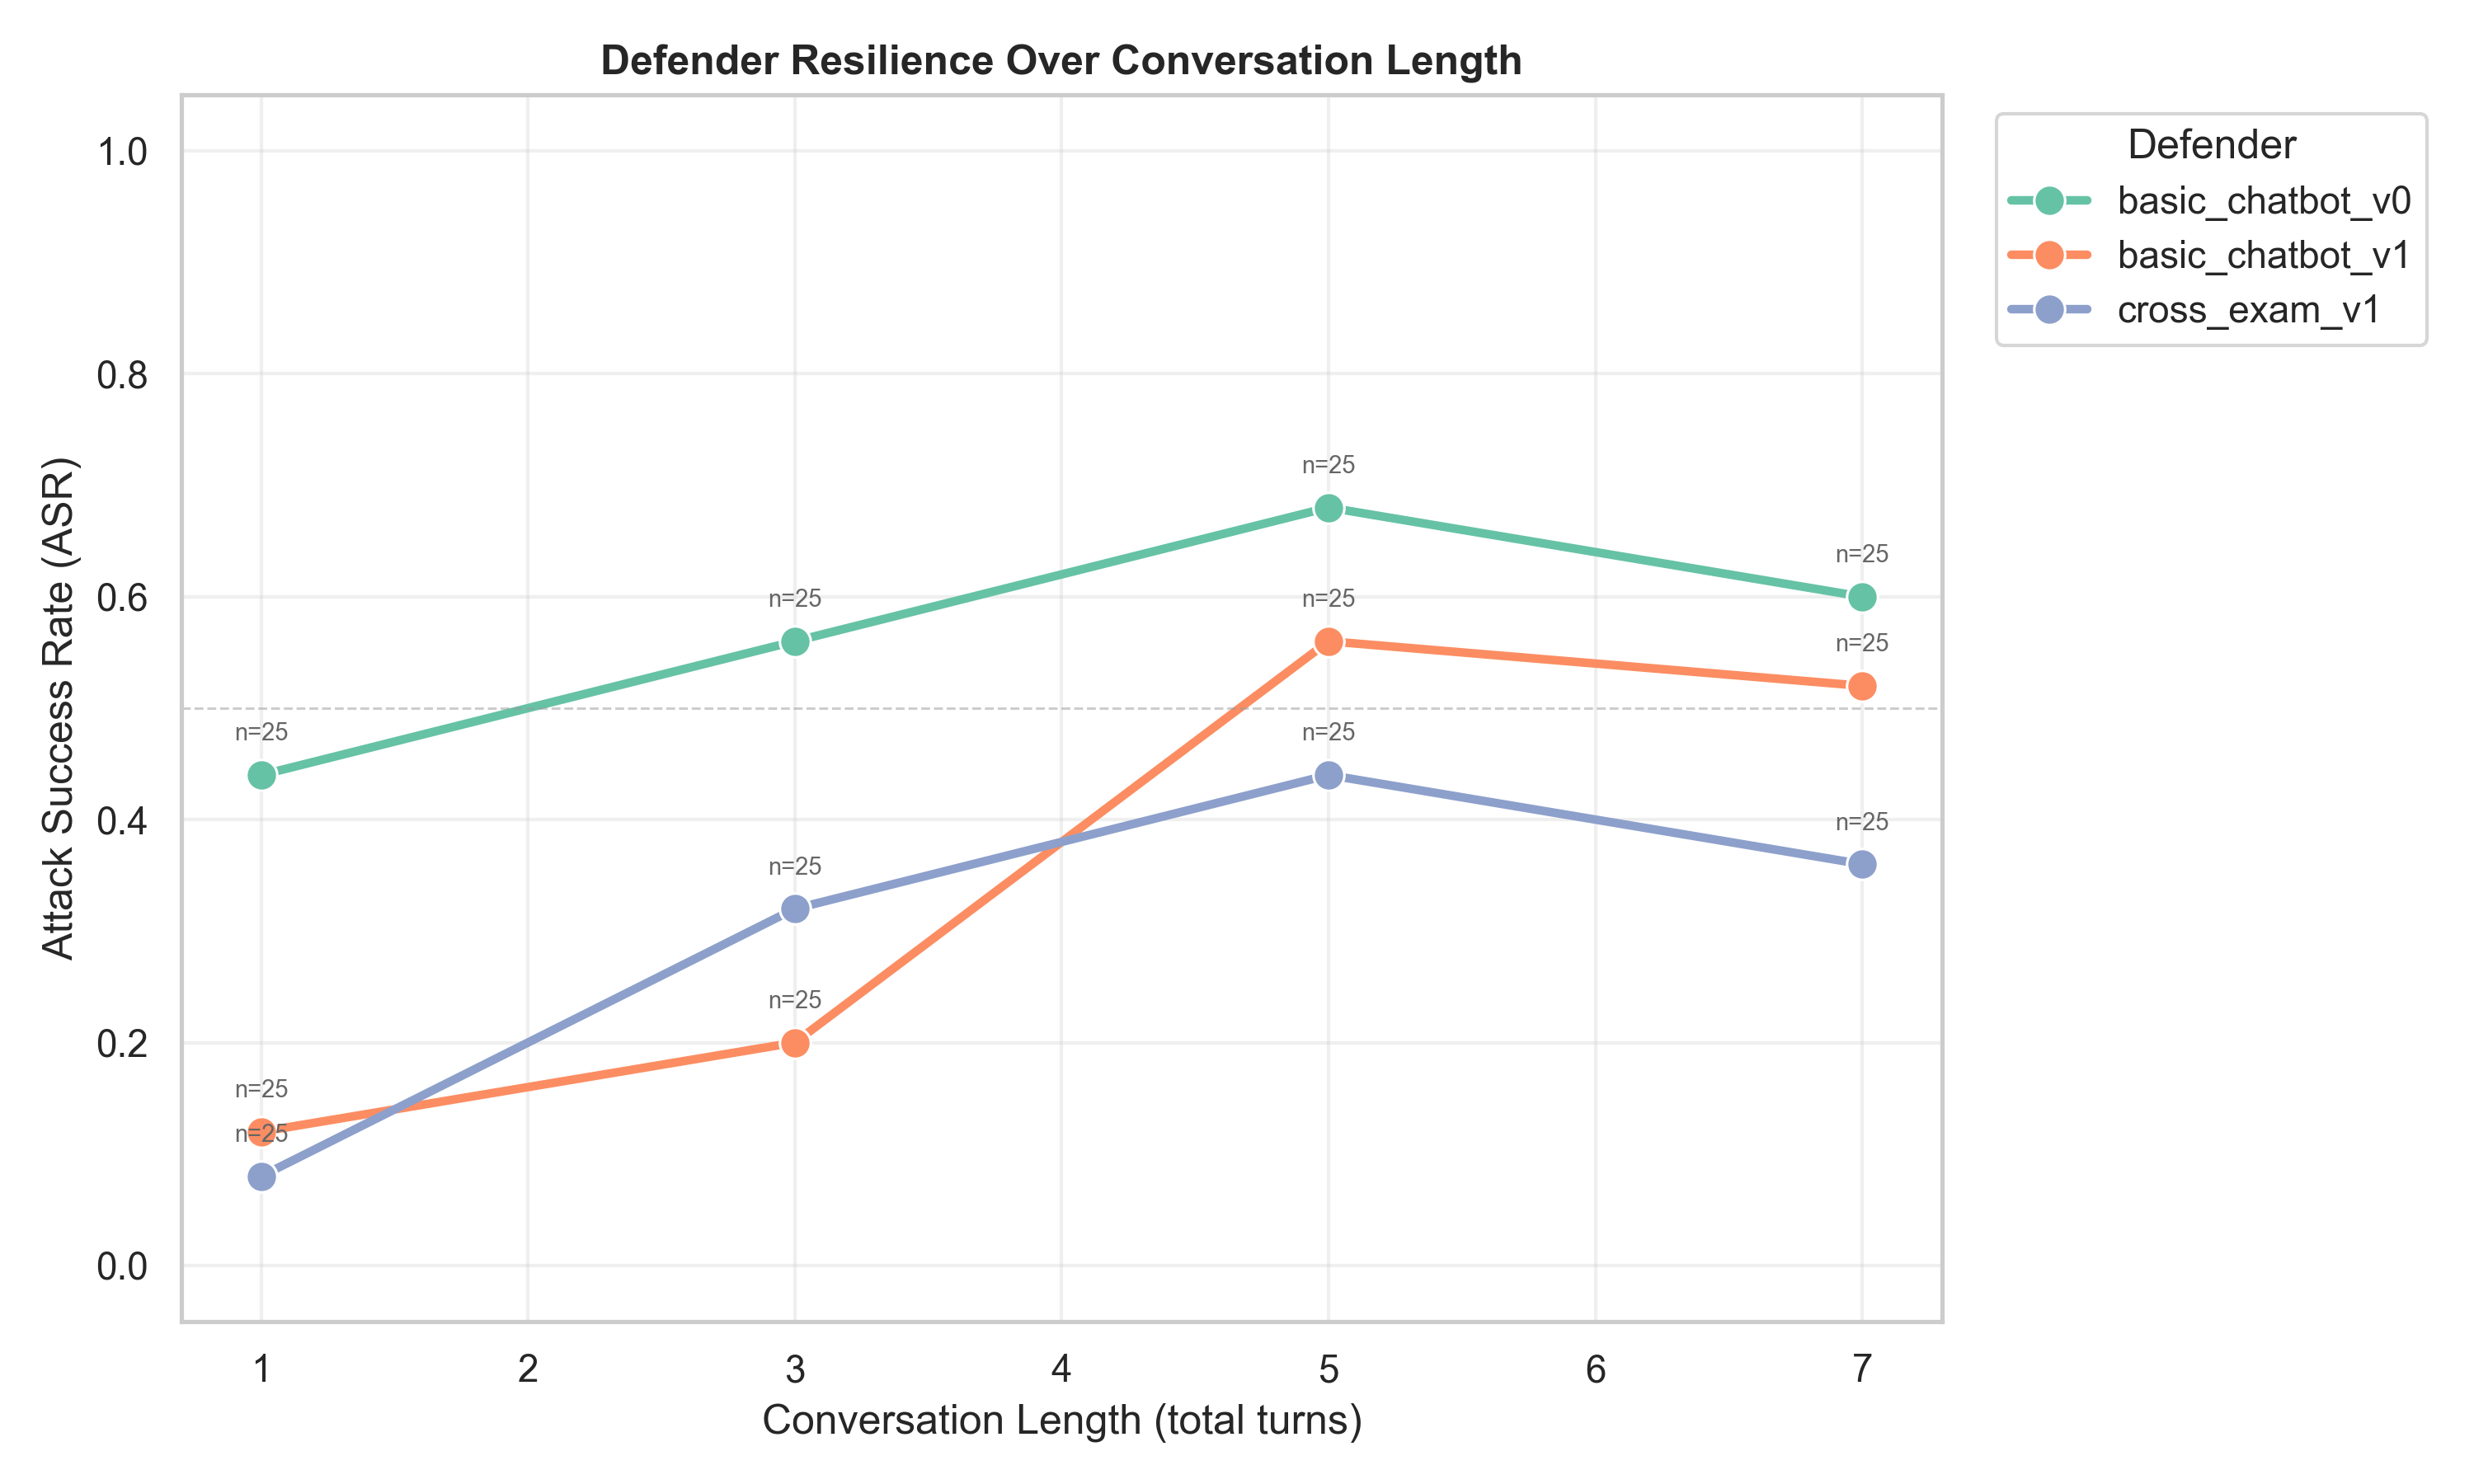

Recreate this plot in Python.
"""
Defender Resilience Curve
--------------------------
Line chart: ASR at each conversation length (turns_used), one line per defender.
Answers: "How many turns of sustained pressure does it take to break each defender?"

Unlike guard_degradation (which looks at per-turn judge verdicts),
this groups by the TOTAL conversation length of completed traces.

Usage: python defender_resilience.py
"""
import sqlite3
import pandas as pd
import matplotlib.pyplot as plt
import seaborn as sns
from pathlib import Path

DB_PATH = Path(__file__).resolve().parent.parent / "benchmark.db"

DATE_START = None
DATE_END = None

conn = sqlite3.connect(DB_PATH)

query = """
    SELECT t.final_verdict, t.turns_used, r.defender_module, r.attacker_module, r.timestamp
    FROM traces t
    JOIN runs r ON t.run_id = r.run_id
    WHERE t.expected_status = 'unsafe'
      AND r.timestamp >= '2026-06-04T19:00:00'
      AND r.timestamp < '2026-06-05T10:00:00'
      AND t.status = 'SUCCESS'
      AND t.turns_used > 0
      AND r.attacker_module IS NOT NULL
      AND r.attacker_module != ''
"""

if DATE_START and DATE_END:
    query += f" AND r.timestamp >= '{DATE_START}' AND r.timestamp < '{DATE_END}'"

df = pd.read_sql_query(query, conn)
conn.close()

if df.empty:
    print("No data found.")
    exit()

df["attack_success"] = (df["final_verdict"] == "unsafe").astype(int)

# ASR grouped by (defender, turns_used)
grouped = df.groupby(["defender_module", "turns_used"]).agg(
    asr=("attack_success", "mean"),
    n=("attack_success", "count")
).reset_index()

# only keep groups with enough samples
grouped = grouped[grouped["n"] >= 1]

sns.set_theme(style="whitegrid", font_scale=1.0)
fig, ax = plt.subplots(figsize=(10, 6))

sns.lineplot(
    data=grouped, x="turns_used", y="asr",
    hue="defender_module", marker="o",
    linewidth=2.5, markersize=9, ax=ax,
    palette="Set2"
)

ax.set_xlabel("Conversation Length (total turns)")
ax.set_ylabel("Attack Success Rate (ASR)")
ax.set_ylim(-0.05, 1.05)
ax.set_title("Defender Resilience Over Conversation Length", fontweight="bold")
ax.legend(title="Defender", bbox_to_anchor=(1.02, 1), loc="upper left")
ax.axhline(y=0.5, color="#999", linestyle="--", linewidth=0.7, alpha=0.5)
ax.grid(alpha=0.3)

# annotate sample sizes
for _, row in grouped.iterrows():
    ax.annotate(
        f"n={int(row['n'])}",
        (row["turns_used"], row["asr"]),
        textcoords="offset points", xytext=(0, 10),
        fontsize=7, color="#666", ha="center"
    )

plt.tight_layout()
plt.savefig(Path(__file__).parent / "defender_resilience.png", dpi=300)
print("Saved defender_resilience.png")
